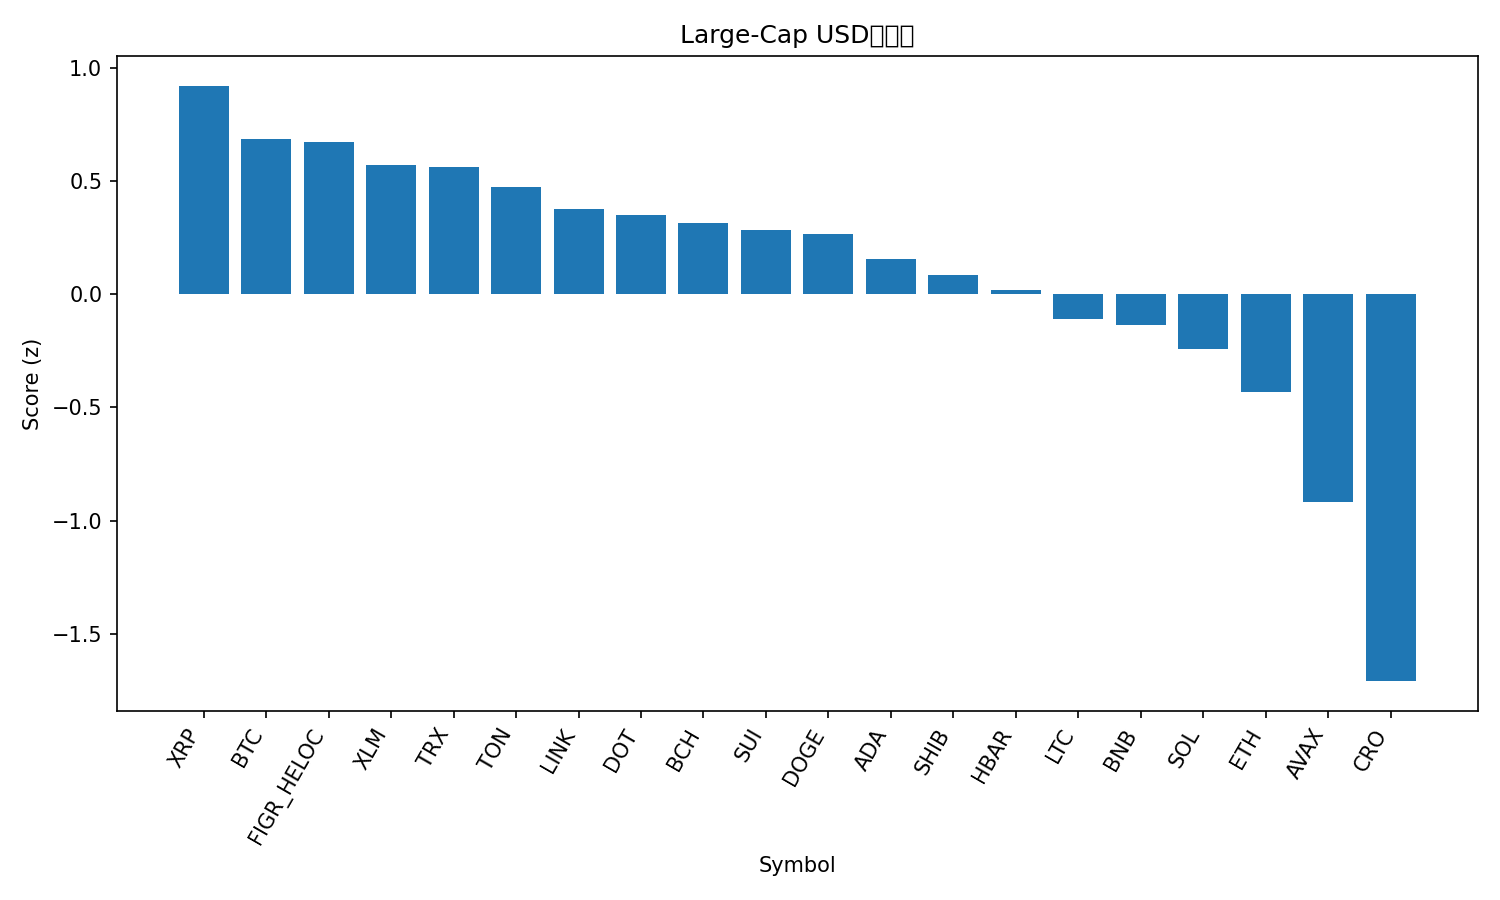

The data file committed next to this chart (first rows):
rank, name, symbol, price, pct_1h, pct_24h, pct_7d, pct_1h_vs_btc, pct_24h_vs_btc, pct_7d_vs_btc, market_cap_rank, market_cap, volume_usd, score
1, XRP, XRP, 2.9, -0.1524, 2.498, -6.256, -0.09477, 1.991, -2.843, 3, 173474283182, 6297525011, 0.9204
2, Bitcoin, BTC, 112777, -0.05765, 0.5073, -3.413, 0.0, 0.0, 0.0, 1, 2246635983193, 47177581406, 0.6872
3, Figure Heloc, FIGR_HELOC, 0.9999, 1.000143520068774e-05, 0.2855, -2.433, 0.05766, -0.2218, 0.9802, 18, 12628967367, 157361949, 0.6714
4, Stellar, XLM, 0.3696, -0.1539, 1.185, -7.018, -0.09622, 0.6778, -3.605, 21, 11788959127, 215495732, 0.5719
5, TRON, TRX, 0.3374, -0.0813, 0.09839, -1.881, -0.02364, -0.4089, 1.532, 10, 31976805933, 626244764, 0.5624
6, Toncoin, TON, 2.81, 0.3206, -0.8206, -10.59, 0.3782, -1.328, -7.175, 30, 7156085818, 99355204, 0.4732
7, Chainlink, LINK, 21.41, 0.1498, -0.4532, -10.89, 0.2074, -0.9605, -7.48, 13, 14531920940, 840536957, 0.3741
8, Polkadot, DOT, 3.98, 0.1398, -0.555, -10.61, 0.1974, -1.062, -7.201, 35, 6061489436, 271800448, 0.3478
9, Bitcoin Cash, BCH, 554.5, 0.1275, -0.6613, -10.54, 0.1852, -1.169, -7.123, 22, 11048189056, 296428900, 0.3127
10, Sui, SUI, 3.33, -0.008337, 0.01652, -12.06, 0.04932, -0.4908, -8.643, 20, 11904454251, 1181067230, 0.2829
11, Dogecoin, DOGE, 0.2383, 0.06852, 0.03238, -15.29, 0.1262, -0.4749, -11.87, 8, 36021120321, 3338217136, 0.2638
12, Cardano, ADA, 0.8059, 0.008485, -0.6065, -12.06, 0.06614, -1.114, -8.649, 11, 29441788761, 1358654578, 0.1539
13, Shiba Inu, SHIB, 1.206e-05, -0.02442, -0.9291, -10.7, 0.03323, -1.436, -7.283, 31, 7110997440, 180751911, 0.08677
14, Hedera, HBAR, 0.2195, -0.1435, -0.8269, -9.817, -0.08586, -1.334, -6.404, 25, 9315060688, 206280971, 0.01654
15, Litecoin, LTC, 105.3, -0.05639, -1.657, -10.41, 0.001264, -2.165, -6.997, 28, 8040093830, 541126035, -0.1075
16, BNB, BNB, 1005, -0.5277, -1.379, 1.405, -0.4701, -1.886, 4.818, 5, 139970830398, 2412650356, -0.1351
17, Solana, SOL, 209.3, 0.08706, -2.267, -15.13, 0.1447, -2.775, -11.71, 6, 113734530023, 8744029912, -0.2411
18, Ethereum, ETH, 4096, -0.3747, -1.715, -11.38, -0.317, -2.223, -7.968, 2, 494263456739, 32086052864, -0.4323
19, Avalanche, AVAX, 32.34, -0.5065, -4.508, -0.6122, -0.4488, -5.016, 2.8, 17, 13668862161, 1310755493, -0.9185
20, Cronos, CRO, 0.196, -0.5186, -5.454, -17.31, -0.4609, -5.961, -13.89, 32, 6826319648, 62337799, -1.709
21, Hyperliquid, HYPE, 44.0, -1.561, -1.979, -25.5, -1.504, -2.486, -22.09, 19, 11919341603, 852235569, -2.242
